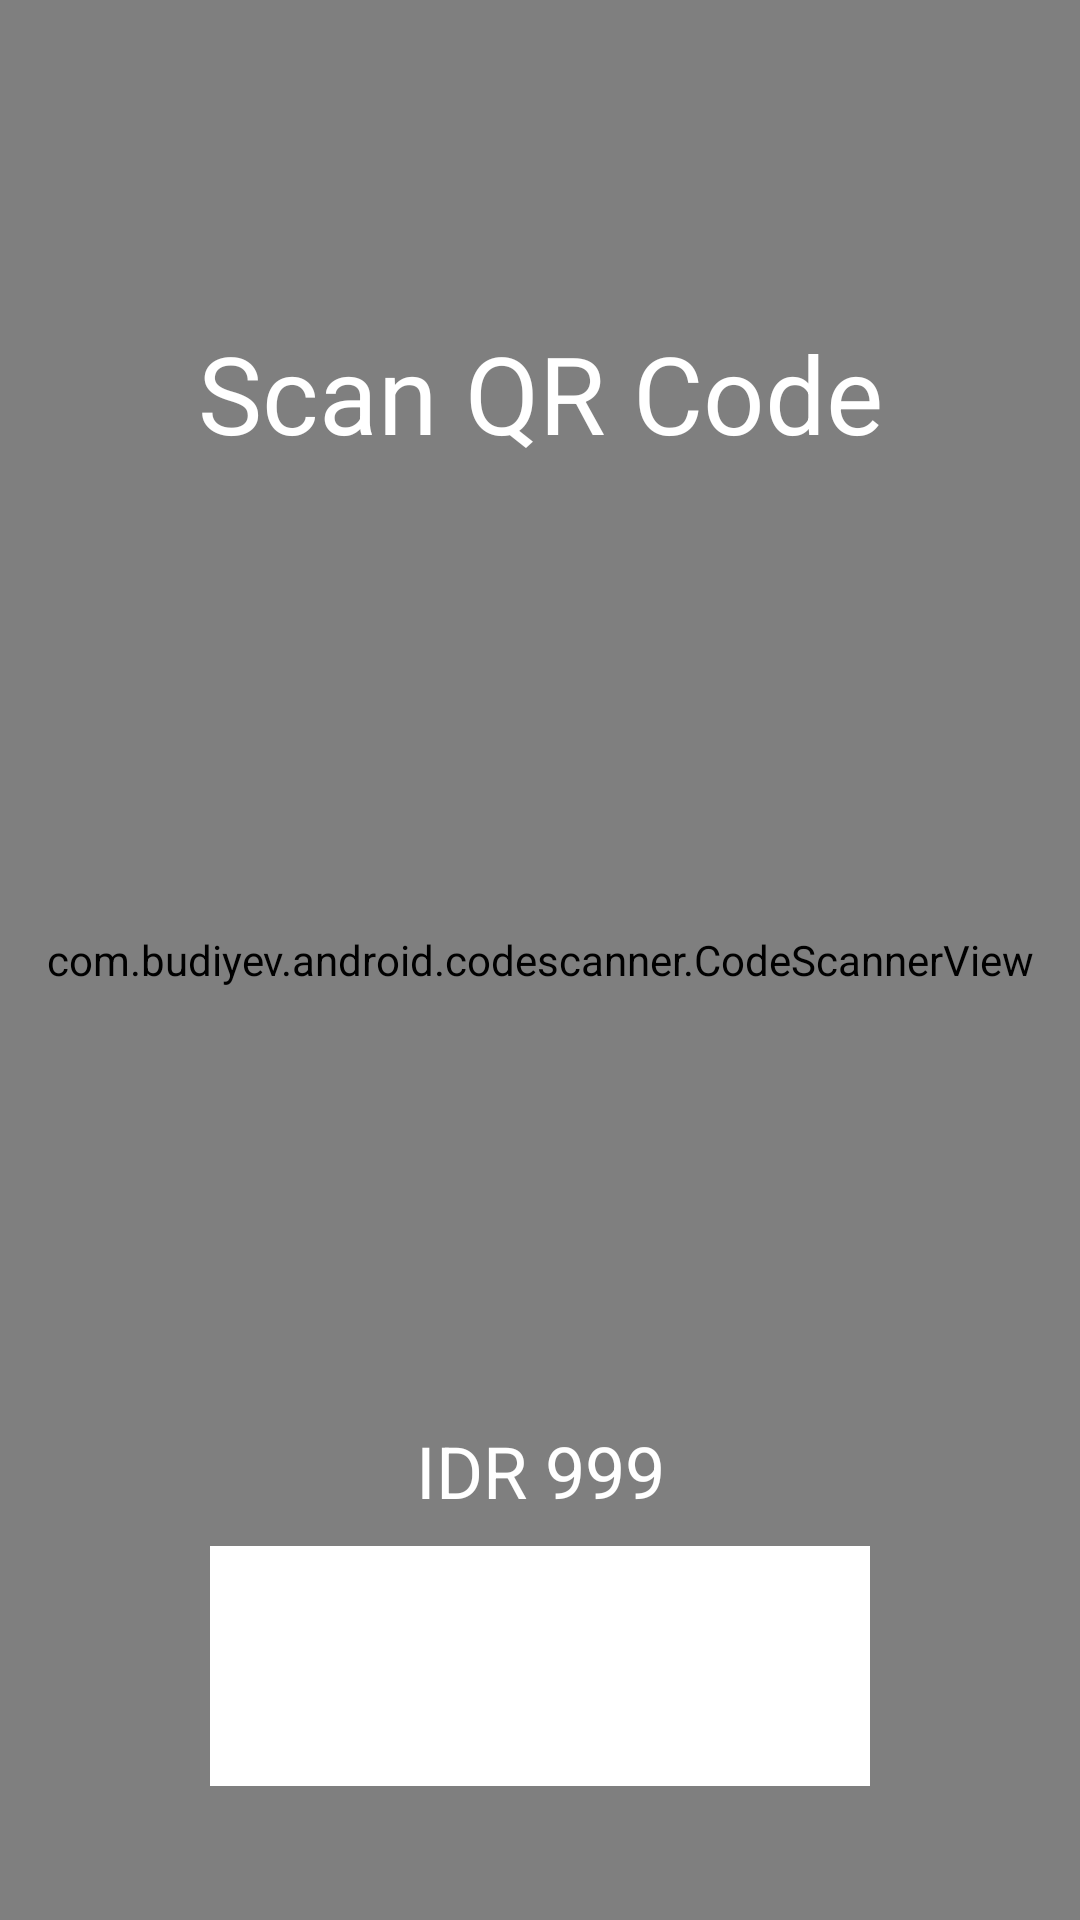

Write the Android layout XML for this screen, with the resource values it uses.
<!-- AndroidManifest.xml: application theme Theme.Majika -->
<!-- res/layout/fragment_payment.xml -->
<?xml version="1.0" encoding="utf-8"?>
<androidx.constraintlayout.widget.ConstraintLayout xmlns:android="http://schemas.android.com/apk/res/android"
    xmlns:app="http://schemas.android.com/apk/res-auto"
    xmlns:tools="http://schemas.android.com/tools"
    android:layout_width="match_parent"
    android:layout_height="match_parent"
    tools:context=".PaymentFragment">

    <com.budiyev.android.codescanner.CodeScannerView
        android:id="@+id/scanner_view"
        android:layout_width="match_parent"
        android:layout_height="match_parent"
        app:layout_constraintBottom_toBottomOf="parent"
        app:layout_constraintLeft_toLeftOf="parent"
        app:layout_constraintRight_toRightOf="parent"
        app:layout_constraintTop_toTopOf="parent" >

    </com.budiyev.android.codescanner.CodeScannerView>

    <FrameLayout
        android:id="@+id/header_layout_pembayaran"
        android:layout_width="match_parent"
        android:layout_height="wrap_content"
        app:layout_constraintEnd_toEndOf="parent"
        app:layout_constraintHorizontal_bias="0.6"
        app:layout_constraintStart_toStartOf="parent"
        app:layout_constraintTop_toTopOf="parent">
    </FrameLayout>

    <TextView
        android:layout_width="wrap_content"
        android:layout_height="wrap_content"
        android:text="Scan QR Code"
        android:textSize="36sp"
        android:textColor="#FFFFFF"

        app:layout_constraintBottom_toBottomOf="parent"
        app:layout_constraintLeft_toLeftOf="parent"
        app:layout_constraintRight_toRightOf="parent"
        app:layout_constraintTop_toTopOf="parent"
        app:layout_constraintVertical_bias="0.18" />

    <TextView
        android:id="@+id/total_price"
        android:layout_width="wrap_content"
        android:layout_height="wrap_content"
        android:text="IDR 999"
        android:textColor="#FFFFFF"
        android:textSize="24sp"

        app:layout_constraintBottom_toBottomOf="parent"
        app:layout_constraintLeft_toLeftOf="parent"
        app:layout_constraintRight_toRightOf="parent"
        app:layout_constraintTop_toTopOf="parent"
        app:layout_constraintVertical_bias="0.78" />

    <androidx.constraintlayout.widget.ConstraintLayout
        android:id="@+id/scan_result_layout"
        android:layout_width="220dp"
        android:layout_height="80dp"
        android:background="#FFFFFF"

        app:layout_constraintBottom_toBottomOf="parent"
        app:layout_constraintLeft_toLeftOf="parent"
        app:layout_constraintRight_toRightOf="parent"
        app:layout_constraintTop_toTopOf="parent"
        app:layout_constraintVertical_bias="0.92">

        <ImageView
            android:id="@+id/scan_result_icon"
            android:layout_width="wrap_content"
            android:layout_height="wrap_content"
            android:src="@drawable/baseline_qr_code_scanner_24"
            app:layout_constraintBottom_toBottomOf="parent"
            app:layout_constraintHorizontal_bias="0.1"
            app:layout_constraintLeft_toLeftOf="parent"
            app:layout_constraintRight_toRightOf="parent"
            app:layout_constraintTop_toTopOf="parent" />


        <TextView
            android:id="@+id/scan_result"
            android:layout_width="wrap_content"
            android:layout_height="wrap_content"
            android:text=""
            android:textColor="#000000"
            android:textSize="18sp"

            android:textStyle="bold"
            app:layout_constraintBottom_toBottomOf="parent"
            app:layout_constraintLeft_toRightOf="@+id/scan_result_icon"
            app:layout_constraintTop_toTopOf="parent"
            app:layout_constraintVertical_bias="0.24000001" />

        <TextView
            android:id="@+id/scan_result2"
            android:layout_width="wrap_content"
            android:layout_height="wrap_content"
            android:text=""
            android:textColor="#000000"

            android:textSize="18sp"
            app:layout_constraintBottom_toBottomOf="parent"
            app:layout_constraintLeft_toRightOf="@+id/scan_result_icon"
            app:layout_constraintTop_toBottomOf="@id/scan_result"
            app:layout_constraintVertical_bias="0.07999998" />

    </androidx.constraintlayout.widget.ConstraintLayout>

</androidx.constraintlayout.widget.ConstraintLayout>
<!-- resources referenced by this layout -->
<resources>
  <style name="Theme.Majika" parent="Theme.MaterialComponents.DayNight.NoActionBar">
          <item name="colorPrimary">#25a5be</item>
          <item name="colorPrimaryVariant">@color/purple_700</item>
          <item name="colorOnPrimary">@color/white</item>
          <item name="colorSecondary">@color/teal_200</item>
          <item name="colorSecondaryVariant">@color/teal_700</item>
          <item name="colorOnSecondary">@color/black</item>
          <item name="android:statusBarColor">#25a5be</item>
      </style>
  <color name="purple_700">#FF3700B3</color>
  <color name="white">#FFFFFFFF</color>
  <color name="teal_200">#FF03DAC5</color>
  <color name="teal_700">#FF018786</color>
  <color name="black">#FF000000</color>
</resources>
